Run: headless pygame with SDL's dummy video driver; simulated clock (each Clock.tick advances the game by its frame time, no real sleeping); random seed 0; keys injected as events and as key.get_pressed() state; mouse plan: one left click at the window centre at the start of phase 2, then a move to the lower-right quarter at the start of phase 3.
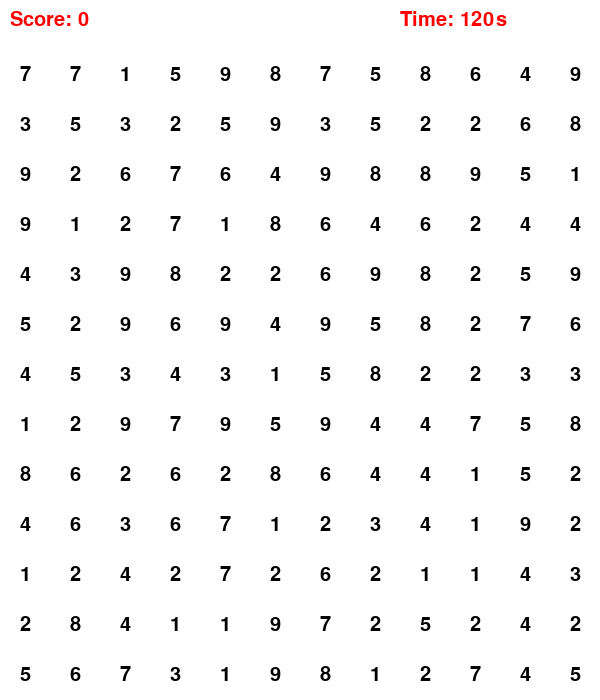
Frame 1 of 4 · flips 1–60 · no input
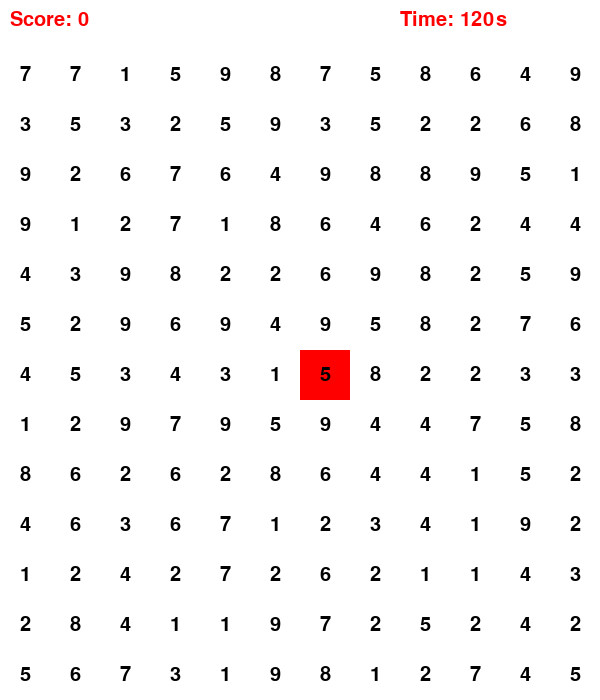
Frame 2 of 4 · flips 61–180 · clicked the window centre · tapped SPACE, RETURN · held RIGHT (→), D
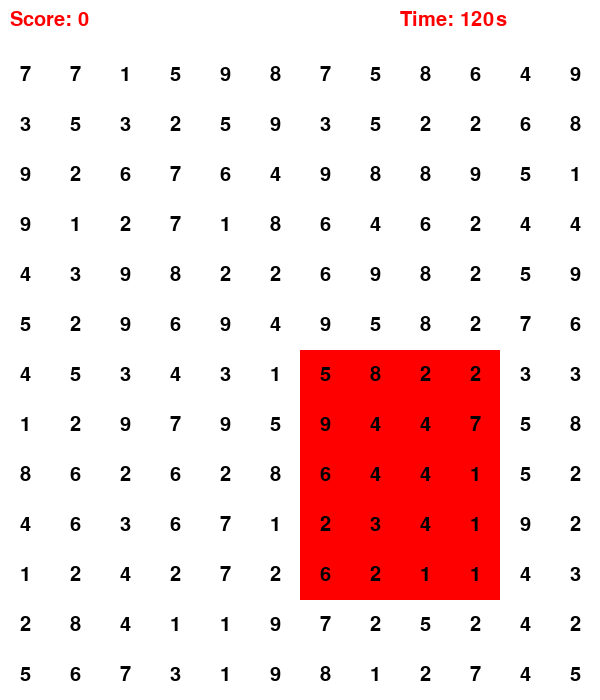
Frame 3 of 4 · flips 181–300 · moved the mouse to the lower-right quarter · held DOWN (↓), S
Frame 4 of 4 · flips 301–420 · held LEFT (←), A, UP (↑), W · screen unchanged from frame 3, image omitted

The pygame program that drew these frames:

import pygame
import random
import time


# 게임 초기화 및 화면 설정
def init_game():
    pygame.init()
    scr_width = 600
    scr_height = 700
    scr = pygame.display.set_mode((scr_width, scr_height))
    pygame.display.set_caption("Apple Game")
    fnt = pygame.font.Font(None, 30)
    big_fnt = pygame.font.Font(None, 50)

    # 화면에 맞게 셀 수와 크기 조정
    top_h = 50
    cell_sz = 50
    c = scr_width // cell_sz  # 600 / 50 = 12
    r = (scr_height - top_h) // cell_sz  # (700 - 50) / 50 = 13
    t_lim = 120
    return scr, fnt, big_fnt, r, c, cell_sz, t_lim


def make_board(r, c):
    return [[random.randint(1, 9) for _ in range(c)] for _ in range(r)]


# 게임 실행
def play_game(scr, fnt, big_fnt, r, c, cell_sz, t_lim):
    brd = make_board(r, c)
    sel_cells = []
    s_cell = None
    e_cell = None
    score = 0
    st_time = time.time()
    top_h = 50
    is_running = True

    # 게임 보드 그리기
    def draw_brd():
        for i in range(r):
            for j in range(c):
                num = brd[i][j]
                if num != 0:
                    txt = fnt.render(str(num), True, (0, 0, 0))
                    x = j * cell_sz + (cell_sz // 2 - txt.get_width() // 2)
                    y = i * cell_sz + top_h + (cell_sz // 2 - txt.get_height() // 2)
                    if (i, j) in sel_cells:
                        pygame.draw.rect(scr, (255, 0, 0), (j * cell_sz, i * cell_sz + top_h, cell_sz, cell_sz))
                    scr.blit(txt, (x, y))

    # 점수/남은시간 표시
    def draw_top(remaining, score):
        pygame.draw.rect(scr, (255, 255, 255), (0, 0, c * cell_sz, top_h))
        score_txt = fnt.render(f"Score: {score}", True, (255, 0, 0))
        time_txt = fnt.render(f"Time: {remaining}s", True, (255, 0, 0))
        scr.blit(score_txt, (10, 10))
        scr.blit(time_txt, (c * cell_sz - 200, 10))

    # 클릭 위치 좌표 찾기
    def get_cell(pos):
        x, y = pos
        if y < top_h:
            return None
        col = x // cell_sz
        row = (y - top_h) // cell_sz
        if 0 <= row < r and 0 <= col < c:
            return (row, col)
        return None

    # 선택된 범위의 셀 저장
    def select_range(s, e):
        nonlocal sel_cells
        sel_cells = []
        if s and e:
            s_row, s_col = s
            e_row, e_col = e
            for i in range(min(s_row, e_row), max(s_row, e_row) + 1):
                for j in range(min(s_col, e_col), max(s_col, e_col) + 1):
                    sel_cells.append((i, j))

    def calc_sum():
        return sum(brd[i][j] for i, j in sel_cells)

    # 선택된 셀 제거(점수 증가)
    def remove_cells():
        nonlocal score
        for i, j in sel_cells:
            if brd[i][j] != 0:
                score += 1
                brd[i][j] = 0

    while is_running:
        elapsed = time.time() - st_time
        remaining = max(0, t_lim - int(elapsed))

        for event in pygame.event.get():
            if event.type == pygame.QUIT:
                is_running = False
            elif event.type == pygame.MOUSEBUTTONDOWN:
                s_cell = get_cell(event.pos)
                sel_cells.clear()
            elif event.type == pygame.MOUSEBUTTONUP:
                e_cell = get_cell(event.pos)
                if s_cell and e_cell:
                    select_range(s_cell, e_cell)
                    if calc_sum() == 10:
                        remove_cells()
            elif event.type == pygame.MOUSEMOTION and s_cell:
                e_cell = get_cell(event.pos)
                select_range(s_cell, e_cell)

        if remaining == 0:
            is_running = False

        scr.fill((255, 255, 255))
        draw_top(remaining, score)
        draw_brd()
        pygame.display.flip()

    return score


# 게임 종료 화면 표시
def show_end(scr, fin_score):
    scr.fill((255, 255, 255))
    big_fnt = pygame.font.Font(None, 50)
    txt = big_fnt.render(f"Game over! Your Score: {fin_score}", True, (0, 0, 0))
    scr.blit(txt, (scr.get_width() // 2 - txt.get_width() // 2, scr.get_height() // 2 - 100))
    pygame.display.flip()
    pygame.time.wait(3000)
    waiting = True
    while waiting:
        for event in pygame.event.get():
            if event.type == pygame.QUIT or event.type == pygame.KEYDOWN:
                waiting = False

    pygame.quit()


# 메인 함수 실행
if __name__ == "__main__":
    scr, fnt, big_fnt, r, c, cell_sz, t_lim = init_game()
    final_score = play_game(scr, fnt, big_fnt, r, c, cell_sz, t_lim)
    show_end(scr, final_score)
